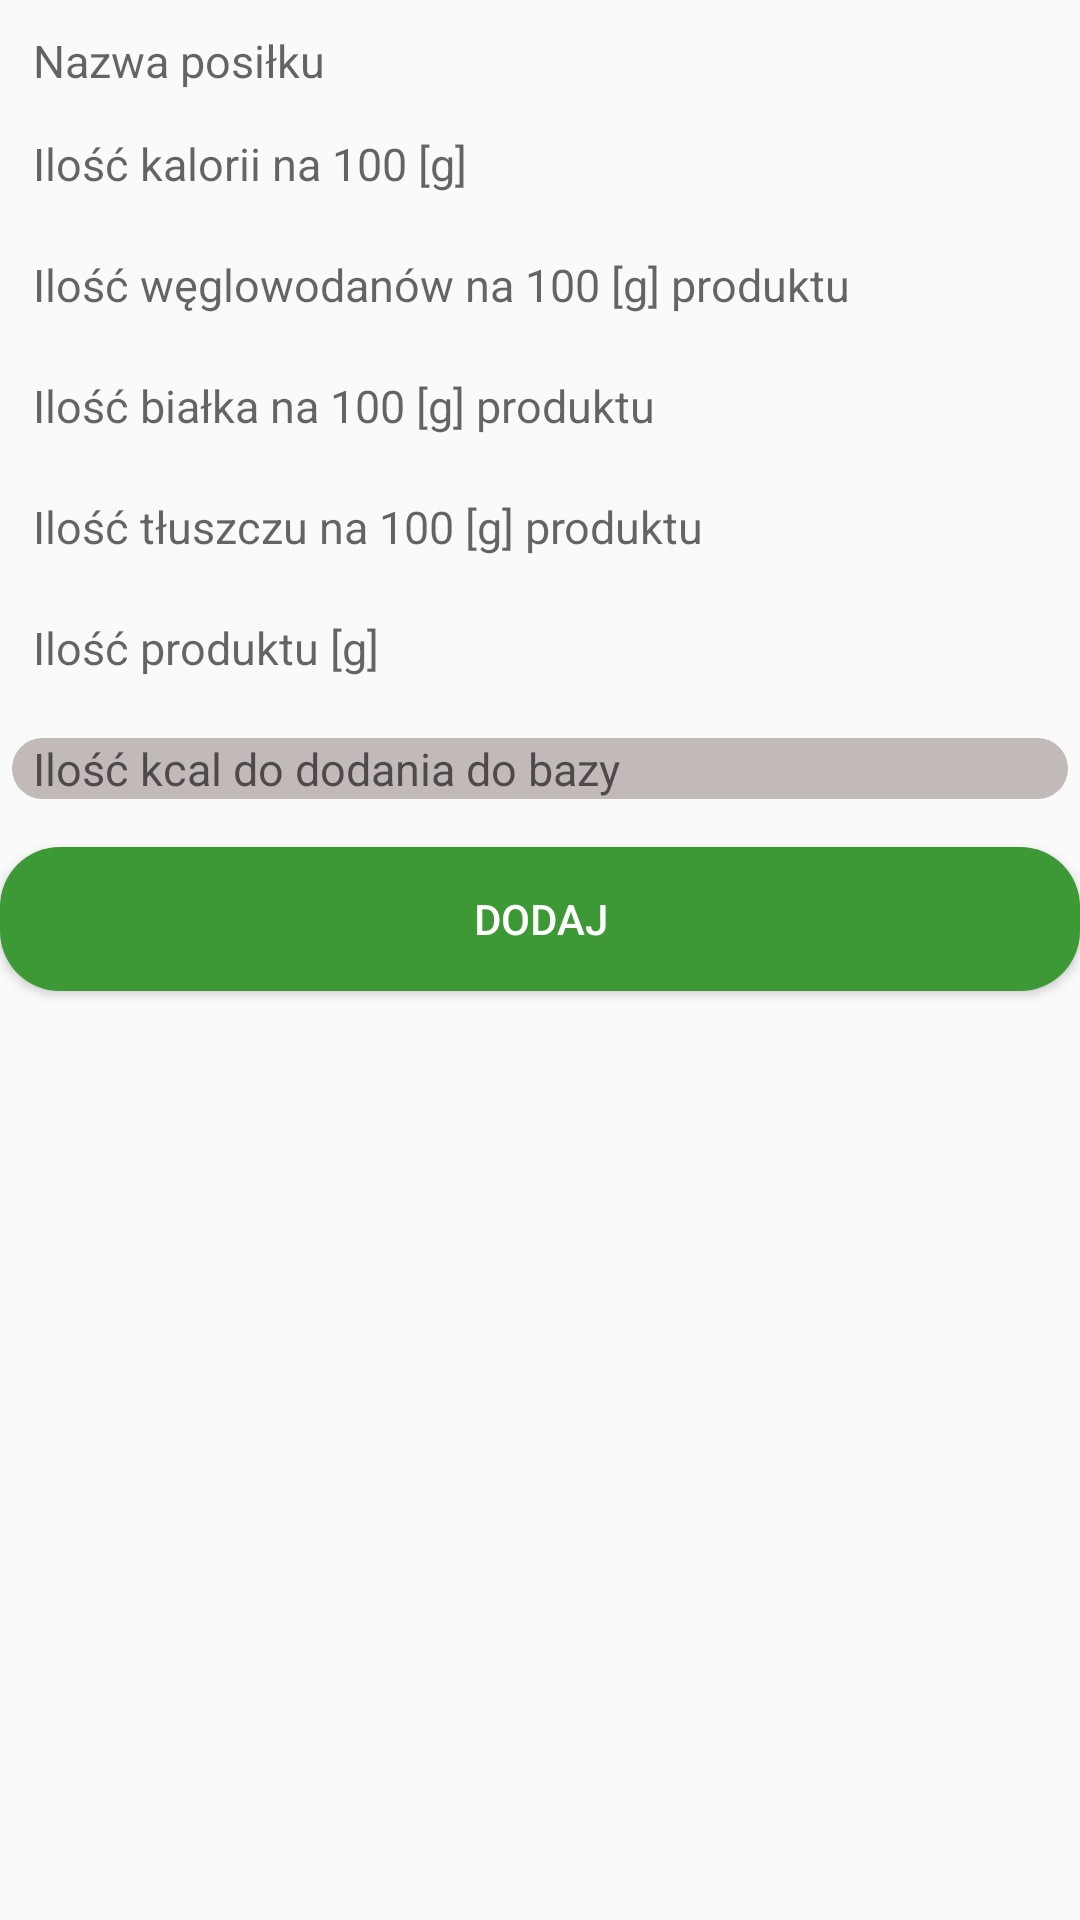

Write the Android layout XML for this screen, with the resource values it uses.
<!-- AndroidManifest.xml: application theme Theme.Project1 -->
<!-- res/layout/dodawanie_posilkow_dialog_custom.xml -->
<LinearLayout xmlns:android="http://schemas.android.com/apk/res/android"
    android:layout_width="match_parent"
    android:layout_height="wrap_content"
    android:orientation="vertical">

    <EditText
        android:layout_marginTop="10dp"
        android:id="@+id/nazwaCwiczenia"
        android:layout_width="match_parent"
        android:layout_height="wrap_content"
        android:layout_marginLeft="4dp"
        android:layout_marginBottom="4dp"
        android:paddingLeft="7dp"
        android:background="@drawable/user_form"
        android:hint="Nazwa posiłku"
        android:inputType="textCapSentences"
        android:textSize="15dp" />

    <EditText
        android:id="@+id/spaloneKalorie1"
        android:layout_width="match_parent"
        android:layout_height="wrap_content"
        android:layout_marginLeft="4dp"
        android:layout_marginTop="10dp"
        android:layout_marginRight="4dp"
        android:layout_marginBottom="16dp"
        android:background="@drawable/user_form"
        android:fontFamily="sans-serif"
        android:hint="Ilość kalorii na 100 [g]"
        android:inputType="numberDecimal|numberSigned"
        android:paddingLeft="7dp"
        android:textSize="15dp" />


    <EditText
        android:id="@+id/iloscWeglodialog"
        android:layout_width="match_parent"
        android:layout_height="wrap_content"
        android:layout_marginLeft="4dp"
        android:layout_marginTop="4dp"
        android:layout_marginRight="4dp"
        android:layout_marginBottom="16dp"
        android:fontFamily="sans-serif"
        android:textSize="15dp"
        android:paddingLeft="7dp"
        android:background="@drawable/user_form"
        android:hint="Ilość węglowodanów na 100 [g] produktu"
        android:inputType="numberDecimal"
        />

    <EditText
        android:id="@+id/iloscBialkadialog"
        android:layout_width="match_parent"
        android:layout_height="wrap_content"
        android:layout_marginLeft="4dp"
        android:layout_marginTop="4dp"
        android:layout_marginRight="4dp"
        android:layout_marginBottom="16dp"
        android:fontFamily="sans-serif"
        android:textSize="15dp"
        android:paddingLeft="7dp"
        android:background="@drawable/user_form"        android:hint="Ilość białka na 100 [g] produktu"
        android:inputType= "numberDecimal"/>

    <EditText
        android:id="@+id/iloscTluszczudialog"
        android:layout_width="match_parent"
        android:layout_height="wrap_content"
        android:layout_marginLeft="4dp"
        android:layout_marginTop="4dp"
        android:textSize="15dp"
        android:paddingLeft="7dp"
        android:background="@drawable/user_form"        android:layout_marginRight="4dp"
        android:layout_marginBottom="16dp"
        android:fontFamily="sans-serif"
        android:hint="Ilość tłuszczu na 100 [g] produktu"
        android:inputType="numberDecimal" />


    <EditText
        android:id="@+id/ilosc_produktu"
        android:layout_width="match_parent"
        android:layout_height="wrap_content"
        android:layout_marginLeft="4dp"
        android:layout_marginTop="4dp"
        android:layout_marginRight="4dp"
        android:layout_marginBottom="16dp"
        android:fontFamily="sans-serif"
        android:textSize="15dp"
        android:paddingLeft="7dp"
        android:background="@drawable/user_form"
        android:hint="Ilość produktu [g]"
        android:inputType="numberDecimal"
        />

    <TextView
        android:id="@+id/iloscKaloriiDoBazy"
        android:layout_width="match_parent"
        android:layout_height="wrap_content"
        android:layout_marginLeft="4dp"
        android:layout_marginTop="4dp"
        android:layout_marginRight="4dp"
        android:layout_marginBottom="16dp"
        android:background="@drawable/rectangle_4_shape"
        android:fontFamily="sans-serif"
        android:hint="Ilość kcal do dodania do bazy"
        android:paddingLeft="7dp"
        android:textSize="15dp" />

    <Button
        android:id="@+id/dodajCwiczenie1"
        android:background="@drawable/button_"
        android:textColor="#FFF"
        android:layout_width="match_parent"
        android:layout_height="wrap_content"
        android:text="dodaj" />

</LinearLayout>
<!-- resources referenced by this layout -->
<resources>
  <!-- drawable button_ (drawable) -->
  <?xml version="1.0" encoding="utf-8"?>
  <shape xmlns:android="http://schemas.android.com/apk/res/android">
      <corners android:radius="20dp"/>
      <solid android:width="2dp"
          android:color="#3C9935"/>
  </shape>
  <!-- drawable rectangle_4_shape (drawable) -->
  <?xml version="1.0" encoding="utf-8"?>
  <shape xmlns:android="http://schemas.android.com/apk/res/android"
  	android:shape="rectangle" >
  	<corners android:radius="20dp" />
  	<solid android:color="@color/rectangle_4_color" />
  </shape>
  <style name="Theme.Project1" parent="Theme.AppCompat.Light.NoActionBar">
          
          <item name="colorPrimary">@color/purple_500</item>
          <item name="colorPrimaryVariant">@color/purple_700</item>
          <item name="colorOnPrimary">@color/white</item>
          
          <item name="colorSecondary">@color/teal_200</item>
          <item name="colorSecondaryVariant">@color/teal_700</item>
          <item name="colorOnSecondary">@color/black</item>
          
          <item name="android:statusBarColor" tools:targetApi="l">?attr/colorPrimaryVariant</item>
          
      </style>
  <color name="rectangle_4_color">#C2B9B9</color>
  <color name="purple_500">#FF6200EE</color>
  <color name="purple_700">#FF3700B3</color>
  <color name="white">#FFFFFFFF</color>
  <color name="teal_200">#FF03DAC5</color>
  <color name="teal_700">#FF018786</color>
  <color name="black">#FF000000</color>
</resources>
